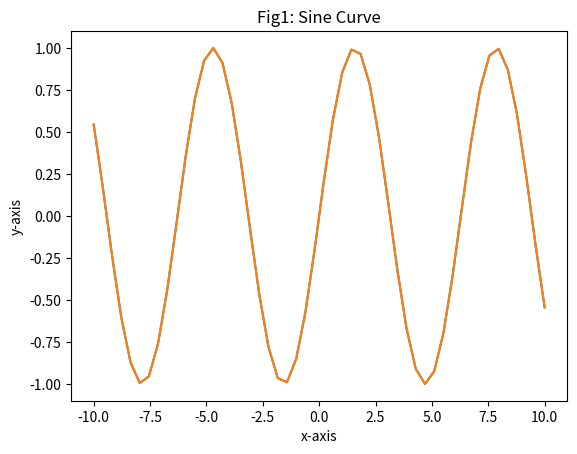
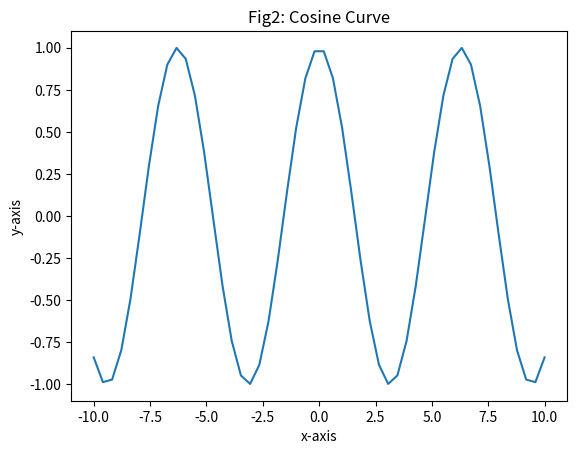
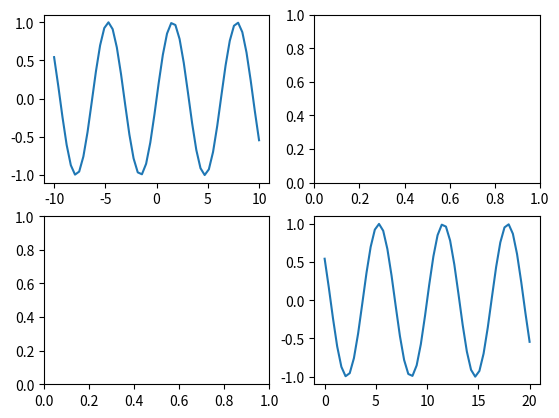
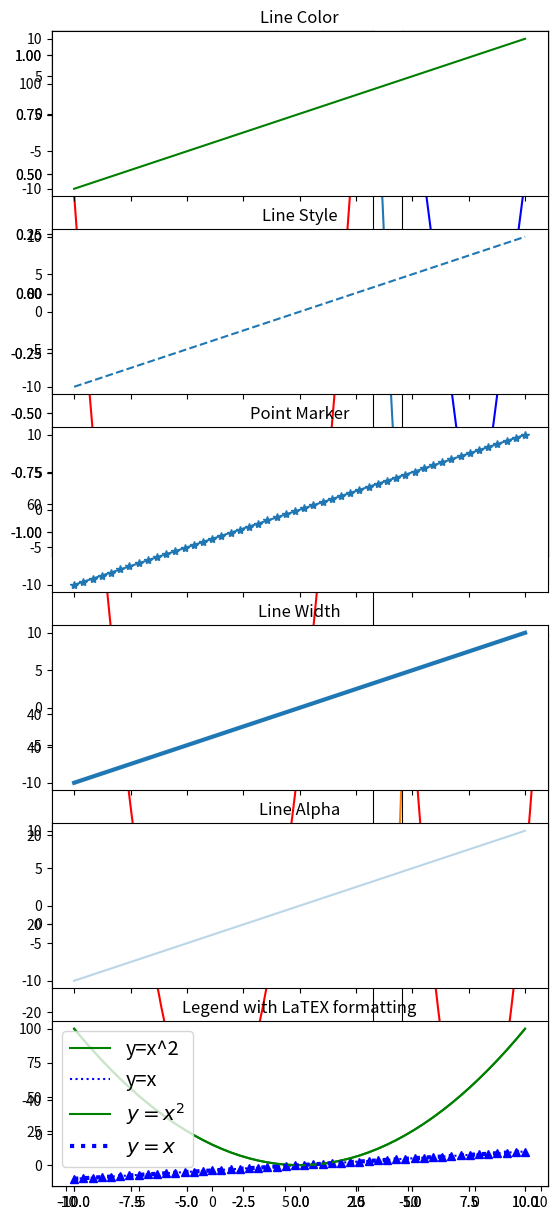
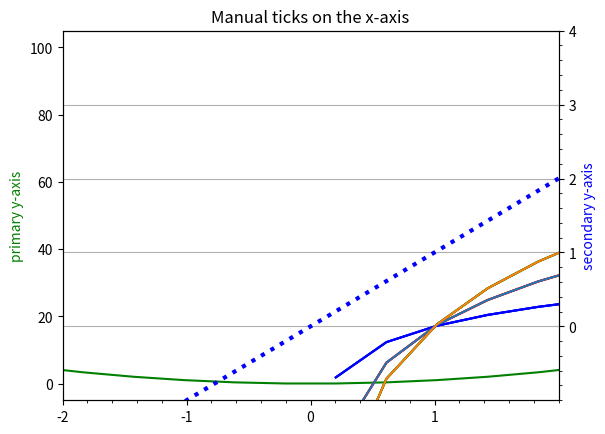

Python code for these plots, in order: (Note: this script raises an exception after producing the figures.)
import numpy as np
import matplotlib.pyplot as plt

if __name__ == '__main__':
    # sample plot
    x = np.linspace(-10, 10, 50)
    y = np.sin(x)
    plt.plot(x, y)
    plt.title('Sine Curve using matplotlib')
    plt.xlabel('x-axis')
    plt.ylabel('y-axis')
    plt.show()

    # figure
    plt.figure(1)
    plt.plot(x, y)
    plt.title('Fig1: Sine Curve')
    plt.xlabel('x-axis')
    plt.ylabel('y-axis')
    plt.show()

    plt.figure(2)
    y = np.cos(x)
    plt.plot(x, y)
    plt.title('Fig2: Cosine Curve')
    plt.xlabel('x-axis')
    plt.ylabel('y-axis')
    plt.show()

    ### subplot

    # fig.add_subplot
    y = np.sin(x)
    figure_obj = plt.figure()
    ax1 = figure_obj.add_subplot(2, 2, 1)
    ax1.plot(x, y)

    ax2 = figure_obj.add_subplot(2, 2, 2)
    ax3 = figure_obj.add_subplot(2, 2, 3)

    ax4 = figure_obj.add_subplot(2, 2, 4)
    ax4.plot(x + 10, y)
    plt.show()

    # plt.subplots
    fig, ax_list = plt.subplots(2, 1, sharex=True)
    y = np.sin(x)
    ax_list[0].plot(x, y)

    y = np.cos(x)
    ax_list[1].plot(x, y)
    plt.show()

    # plt.subplot (creates figure and axes objects automatically)
    plt.subplot(2, 2, 1)
    y = np.sin(x)
    plt.plot(x, y)

    plt.subplot(2, 2, 2)
    y = np.cos(x)
    plt.plot(x, y)

    plt.subplot(2, 1, 2)
    y = np.tan(x)
    plt.plot(x, y)

    plt.show()

    # Using subplot2grid
    y = np.abs(x)
    z = x ** 2

    plt.subplot2grid((4, 3), (0, 0), rowspan=4, colspan=2)
    plt.plot(x, y, 'b', x, z, 'r')

    ax2 = plt.subplot2grid((4, 3), (0, 2), rowspan=2)
    plt.plot(x, y, 'b')
    plt.setp(ax2.get_xticklabels(), visible=False)

    plt.subplot2grid((4, 3), (2, 2), rowspan=2)
    plt.plot(x, z, 'r')

    plt.show()

    ### formatting
    # Line
    # Color
    # Line
    # Style
    # Data
    # Marker
    # Line
    # Width
    # Alpha
    # Level / Transparency
    # Shorthand
    # notation
    # color
    y = x
    ax1 = plt.subplot(611)
    plt.plot(x, y, color='green')
    ax1.set_title('Line Color')
    plt.setp(ax1.get_xticklabels(), visible=False)
    # linestyle
    # linestyles -> '-','--','-.', ':', 'steps'
    ax2 = plt.subplot(612, sharex=ax1)
    plt.plot(x, y, linestyle='--')
    ax2.set_title('Line Style')
    plt.setp(ax2.get_xticklabels(), visible=False)
    # marker
    # markers -> '+', 'o', '*', 's', ',', '.', etc
    ax3 = plt.subplot(613, sharex=ax1)
    plt.plot(x, y, marker='*')
    ax3.set_title('Point Marker')
    plt.setp(ax3.get_xticklabels(), visible=False)

    # line width
    ax4 = plt.subplot(614, sharex=ax1)
    line = plt.plot(x, y)
    line[0].set_linewidth(3.0)
    ax4.set_title('Line Width')
    plt.setp(ax4.get_xticklabels(), visible=False)

    # alpha
    ax5 = plt.subplot(615, sharex=ax1)
    alpha = plt.plot(x, y)
    alpha[0].set_alpha(0.3)
    ax5.set_title('Line Alpha')
    plt.setp(ax5.get_xticklabels(), visible=False)

    # combine linestyle
    ax6 = plt.subplot(616, sharex=ax1)
    plt.plot(x, y, 'b^')
    ax6.set_title('Styling Shorthand')

    fig = plt.gcf()
    fig.set_figheight(15)
    plt.show()

    # legends
    y = x ** 2
    z = x

    plt.plot(x, y, 'g', label='y=x^2')
    plt.plot(x, z, 'b:', label='y=x')
    plt.legend(loc="best")
    plt.title('Legend Sample')
    plt.show()
    # Legend with $Latex$ formatting
    # legend with latex formatting
    plt.plot(x, y, 'g', label='$y = x^2$')
    plt.plot(x, z, 'b:', linewidth=3, label='$y = x$')
    plt.legend(loc="best", fontsize='x-large')
    plt.title('Legend with LaTEX formatting')
    plt.show()

    ## axis controls
    # secondary y-axis
    fig, ax1 = plt.subplots()
    ax1.plot(x, y, 'g')
    ax1.set_ylabel(r"primary y-axis", color="green")
    ax2 = ax1.twinx()
    ax2.plot(x, z, 'b:', linewidth=3)
    ax2.set_ylabel(r"secondary y-axis", color="blue")
    plt.title('Secondary Y Axis')
    plt.show()

    # ticks
    y = np.log(x)
    z = np.log2(x)
    w = np.log10(x)
    plt.plot(x, y, 'r', x, z, 'g', x, w, 'b')
    plt.title('Default Axis Ticks')
    plt.show()

    plt.plot(x, y, 'r', x, z, 'g', x, w, 'b')
    # values: tight, scaled, equal,auto
    plt.axis('tight')
    plt.title('Tight Axis')
    plt.show()

    # manual
    plt.plot(x, y, 'r', x, z, 'g', x, w, 'b')
    plt.axis([0, 2, -1, 2])
    plt.title('Manual Axis Range')
    plt.show()

    # Manual ticks
    plt.plot(x, y)
    ax = plt.gca()
    ax.xaxis.set_ticks(np.arange(-2, 2, 1))
    plt.grid(True)
    plt.title("Manual ticks on the x-axis")
    plt.show()

    # minor ticks
    plt.plot(x, z)
    plt.minorticks_on()
    ax = plt.gca()
    ax.yaxis.set_ticks(np.arange(0, 5))
    ax.yaxis.set_ticklabels(["min", 2, 4, "max"])
    plt.title("Minor ticks on the y-axis")
    plt.show()

    # scaling
    plt.plot(x, y)
    ax = plt.gca()
    # values: log, logit, symlog
    ax.set_yscale("log")
    plt.grid(True)
    plt.title("Log Scaled Axis")
    plt.show()

    # annotations
    y = x ** 2
    min_x = 0
    min_y = min_x ** 2

    plt.plot(x, y, "b-", min_x, min_y, "ro")
    plt.axis([-10, 10, -25, 100])

    plt.text(0, 60, "Parabola\n$y = x^2$", fontsize=15, ha="center")
    plt.text(min_x, min_y + 2, "Minima", ha="center")
    plt.text(min_x, min_y - 6, "(%0.1f, %0.1f)" % (min_x, min_y), ha='center', color='gray')
    plt.title("Annotated Plot")
    plt.show()

    # global formatting params
    params = {'legend.fontsize': 'large',
              'figure.figsize': (10, 10),
             'axes.labelsize': 'large',
             'axes.titlesize':'large',
             'xtick.labelsize':'large',
             'ytick.labelsize':'large'}

    plt.rcParams.update(params)